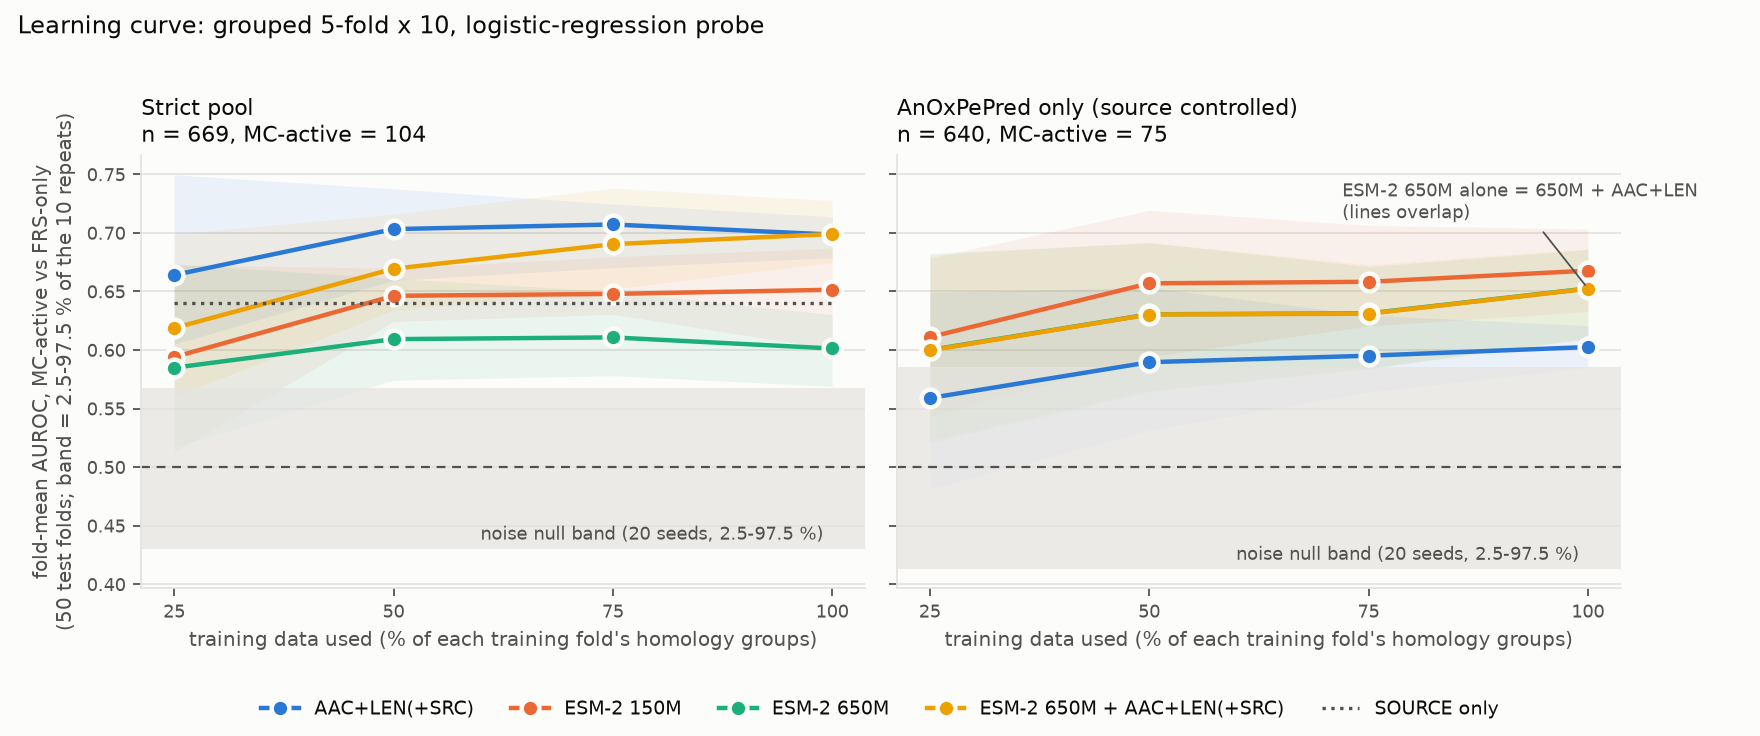

The file beside this chart, header and first rows:
pool, features, train_frac, AUROC, AUROC_rep_p2_5, AUROC_rep_p97_5, AUROC_pooled, n, n_MC
strict, SOURCE, 0.25, 0.6399, 0.6391, 0.6406, 0.6128, 669, 104
strict, AAC-20, 0.25, 0.5605, 0.488, 0.6358, 0.5777, 669, 104
strict, AAC+LEN+SRC, 0.25, 0.6641, 0.605, 0.7497, 0.6941, 669, 104
strict, ESM-2 150M, 0.25, 0.594, 0.5127, 0.6728, 0.6421, 669, 104
strict, ESM-2 650M, 0.25, 0.5849, 0.5169, 0.6734, 0.6188, 669, 104
strict, ESM-2 650M + AAC+LEN+SRC, 0.25, 0.6188, 0.5602, 0.6991, 0.671, 669, 104
strict, SOURCE, 0.5, 0.6399, 0.6391, 0.6406, 0.6085, 669, 104
strict, AAC-20, 0.5, 0.5995, 0.5688, 0.6396, 0.6165, 669, 104
strict, AAC+LEN+SRC, 0.5, 0.7033, 0.6595, 0.7377, 0.7137, 669, 104
strict, ESM-2 150M, 0.5, 0.6463, 0.6243, 0.6697, 0.67, 669, 104
strict, ESM-2 650M, 0.5, 0.6093, 0.5743, 0.6611, 0.6453, 669, 104
strict, ESM-2 650M + AAC+LEN+SRC, 0.5, 0.6694, 0.634, 0.7159, 0.712, 669, 104
strict, SOURCE, 0.75, 0.6399, 0.6391, 0.6406, 0.6069, 669, 104
strict, AAC-20, 0.75, 0.6011, 0.5632, 0.6217, 0.6114, 669, 104
strict, AAC+LEN+SRC, 0.75, 0.7072, 0.6704, 0.7247, 0.7126, 669, 104
strict, ESM-2 150M, 0.75, 0.6479, 0.6304, 0.6797, 0.6787, 669, 104
strict, ESM-2 650M, 0.75, 0.6108, 0.5781, 0.6501, 0.6228, 669, 104
strict, ESM-2 650M + AAC+LEN+SRC, 0.75, 0.6904, 0.652, 0.7382, 0.7069, 669, 104
strict, SOURCE, 1.0, 0.6399, 0.6391, 0.6406, 0.6732, 669, 104
strict, AAC-20, 1.0, 0.6056, 0.5767, 0.6233, 0.6096, 669, 104
strict, AAC+LEN+SRC, 1.0, 0.6986, 0.679, 0.7138, 0.7001, 669, 104
strict, ESM-2 150M, 1.0, 0.6515, 0.6008, 0.687, 0.6682, 669, 104
strict, ESM-2 650M, 1.0, 0.6013, 0.569, 0.6303, 0.6078, 669, 104
strict, ESM-2 650M + AAC+LEN+SRC, 1.0, 0.6991, 0.6748, 0.7276, 0.7082, 669, 104
strict, AnOxPePred only, AAC-20, 0.25, 0.5741, 0.49, 0.6617, 0.5918, 640, 75
strict, AnOxPePred only, AAC+LEN, 0.25, 0.559, 0.4813, 0.6492, 0.5765, 640, 75
strict, AnOxPePred only, ESM-2 150M, 0.25, 0.611, 0.5437, 0.6786, 0.6876, 640, 75
strict, AnOxPePred only, ESM-2 650M, 0.25, 0.6001, 0.5212, 0.6824, 0.6597, 640, 75
strict, AnOxPePred only, ESM-2 650M + AAC+LEN, 0.25, 0.5997, 0.5232, 0.6811, 0.6574, 640, 75
strict, AnOxPePred only, AAC-20, 0.5, 0.5968, 0.5371, 0.661, 0.5997, 640, 75
strict, AnOxPePred only, AAC+LEN, 0.5, 0.5896, 0.5317, 0.6535, 0.6005, 640, 75
strict, AnOxPePred only, ESM-2 150M, 0.5, 0.657, 0.5942, 0.7193, 0.7251, 640, 75
strict, AnOxPePred only, ESM-2 650M, 0.5, 0.6305, 0.5647, 0.6917, 0.6807, 640, 75
strict, AnOxPePred only, ESM-2 650M + AAC+LEN, 0.5, 0.6303, 0.5658, 0.6918, 0.6799, 640, 75
strict, AnOxPePred only, AAC-20, 0.75, 0.5982, 0.5715, 0.6381, 0.5858, 640, 75
strict, AnOxPePred only, AAC+LEN, 0.75, 0.5952, 0.5643, 0.6298, 0.5877, 640, 75
strict, AnOxPePred only, ESM-2 150M, 0.75, 0.6583, 0.6205, 0.7065, 0.6878, 640, 75
strict, AnOxPePred only, ESM-2 650M, 0.75, 0.6313, 0.5845, 0.6713, 0.6349, 640, 75
strict, AnOxPePred only, ESM-2 650M + AAC+LEN, 0.75, 0.631, 0.5839, 0.6728, 0.6337, 640, 75
strict, AnOxPePred only, AAC-20, 1.0, 0.6026, 0.5831, 0.6203, 0.5836, 640, 75
strict, AnOxPePred only, AAC+LEN, 1.0, 0.6026, 0.5853, 0.6208, 0.5871, 640, 75
strict, AnOxPePred only, ESM-2 150M, 1.0, 0.6678, 0.6329, 0.7034, 0.6661, 640, 75
strict, AnOxPePred only, ESM-2 650M, 1.0, 0.6526, 0.61, 0.6858, 0.6514, 640, 75
strict, AnOxPePred only, ESM-2 650M + AAC+LEN, 1.0, 0.6524, 0.6098, 0.6865, 0.6516, 640, 75
